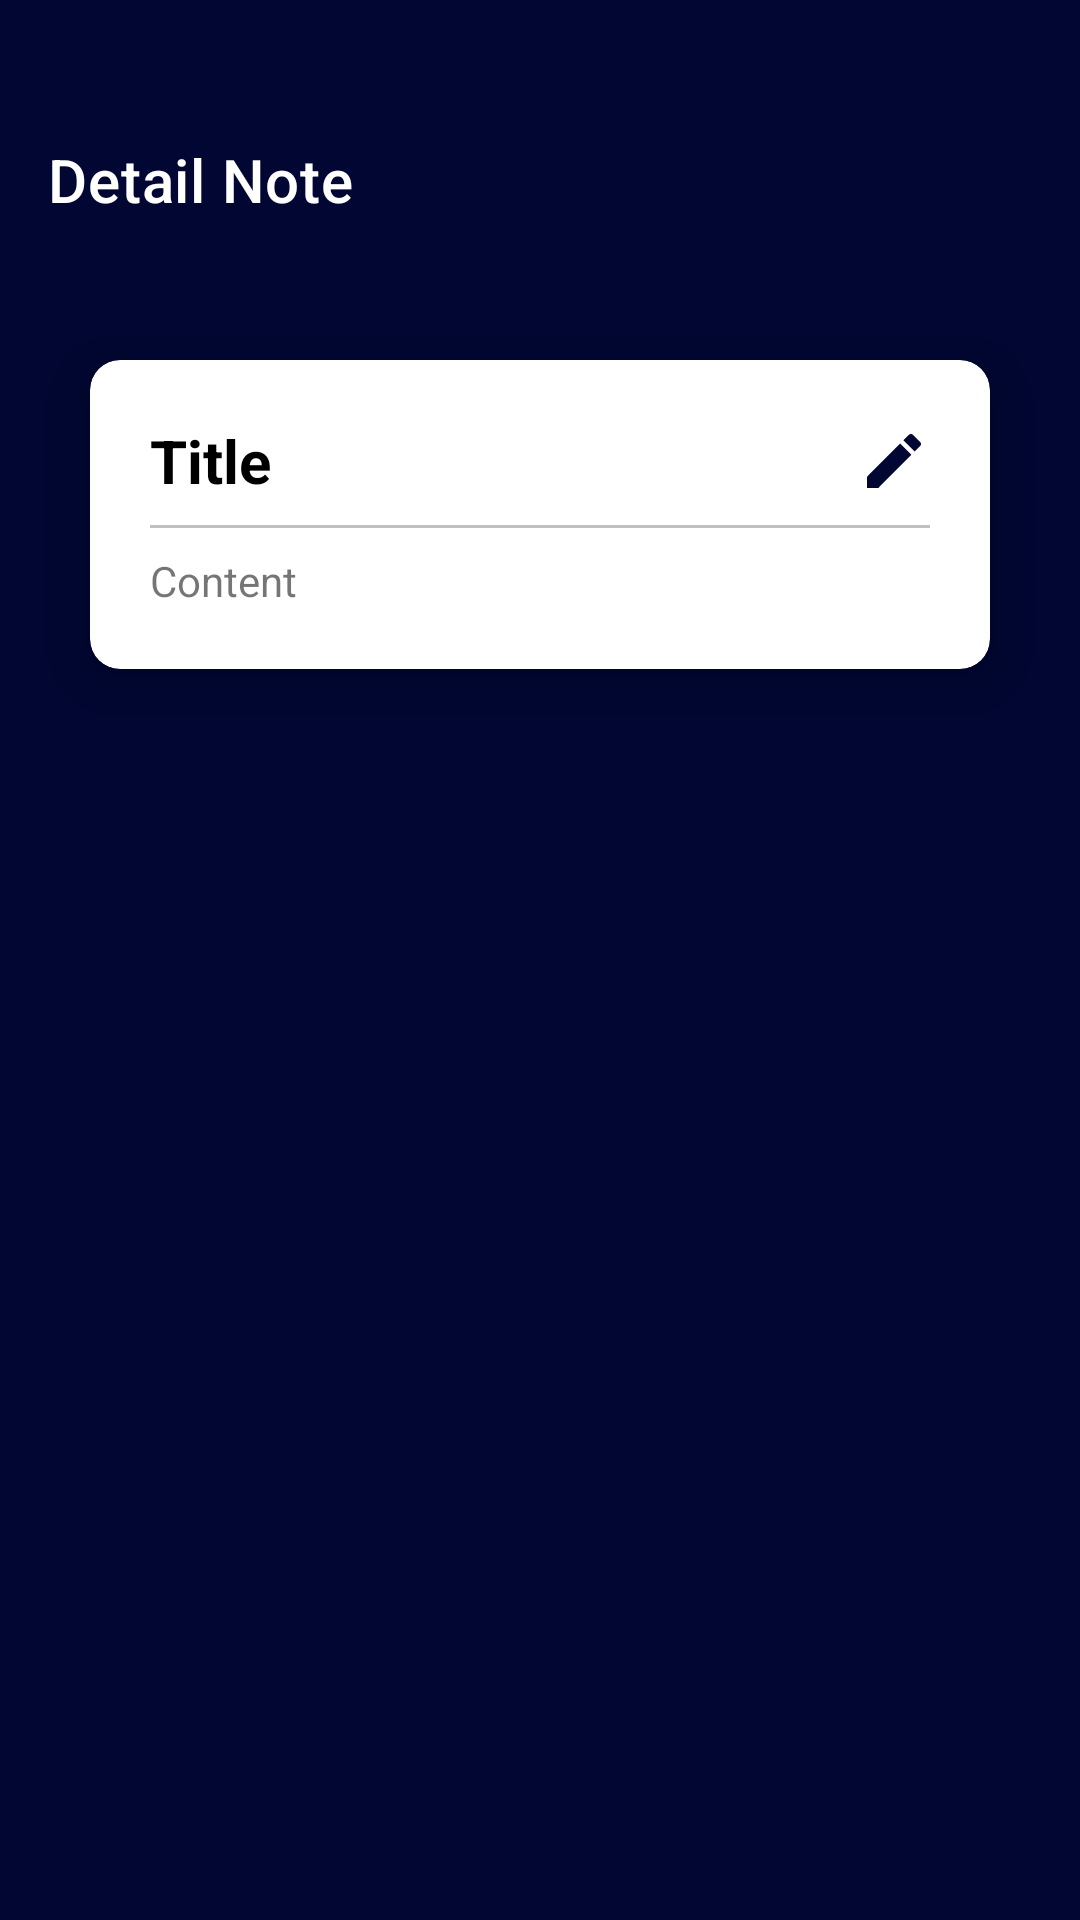

Layout XML and referenced resources for this Android screen:
<!-- AndroidManifest.xml: application theme Theme.NoteSiAli -->
<!-- res/layout/activity_detail_note.xml -->
<?xml version="1.0" encoding="utf-8"?>
<androidx.constraintlayout.widget.ConstraintLayout xmlns:android="http://schemas.android.com/apk/res/android"
    xmlns:app="http://schemas.android.com/apk/res-auto"
    xmlns:tools="http://schemas.android.com/tools"
    android:layout_width="match_parent"
    android:layout_height="match_parent"
    android:background="@color/color_body"
    tools:context=".view.DetailNoteActivity">

    <com.google.android.material.appbar.AppBarLayout
        android:id="@+id/appBarLayout2"
        android:layout_width="match_parent"
        android:layout_height="wrap_content"
        android:layout_marginTop="32dp"
        app:layout_constraintEnd_toEndOf="parent"
        app:layout_constraintHorizontal_bias="0.5"
        app:layout_constraintStart_toStartOf="parent"
        app:layout_constraintTop_toTopOf="parent">

        <com.google.android.material.appbar.MaterialToolbar
            android:id="@+id/materialToolbar"
            android:layout_width="match_parent"
            android:layout_height="wrap_content"
            app:navigationIcon="@drawable/ic_back"
            app:navigationIconTint="@color/white"
            app:title="Detail Note"
            app:titleTextColor="@color/white" />
    </com.google.android.material.appbar.AppBarLayout>

    <androidx.cardview.widget.CardView
        android:layout_width="300dp"
        android:layout_height="wrap_content"
        android:layout_marginTop="32dp"
        app:cardCornerRadius="10dp"
        app:cardElevation="10dp"
        app:layout_constraintEnd_toEndOf="parent"
        app:layout_constraintHorizontal_bias="0.5"
        app:layout_constraintStart_toStartOf="parent"
        app:layout_constraintTop_toBottomOf="@+id/appBarLayout2">

        <androidx.constraintlayout.widget.ConstraintLayout
            android:layout_width="match_parent"
            android:layout_height="wrap_content"
            android:padding="20dp">

            <TextView
                android:id="@+id/tv_title"
                android:layout_width="wrap_content"
                android:layout_height="wrap_content"
                android:text="@string/title"
                android:textColor="@color/black"
                android:textSize="20sp"
                android:textStyle="bold"
                app:layout_constraintStart_toStartOf="parent"
                app:layout_constraintTop_toTopOf="parent" />

            <ImageView
                android:id="@+id/iv_update"
                android:layout_width="wrap_content"
                android:layout_height="wrap_content"
                android:src="@drawable/ic_edit"
                app:layout_constraintBottom_toBottomOf="@+id/tv_title"
                app:layout_constraintEnd_toEndOf="parent"
                app:layout_constraintTop_toTopOf="@+id/tv_title"
                app:tint="@color/color_body" />

            <View
                android:id="@+id/view"
                android:layout_width="match_parent"
                android:layout_height="1dp"
                android:layout_marginTop="8dp"
                android:background="#c0c0c0"
                app:layout_constraintEnd_toEndOf="parent"
                app:layout_constraintHorizontal_bias="0.5"
                app:layout_constraintStart_toStartOf="parent"
                app:layout_constraintTop_toBottomOf="@+id/tv_title" />

            <TextView
                android:id="@+id/tv_content"
                android:layout_width="match_parent"
                android:layout_height="wrap_content"
                android:layout_marginTop="8dp"
                android:text="@string/content"
                app:layout_constraintEnd_toEndOf="parent"
                app:layout_constraintHorizontal_bias="0.5"
                app:layout_constraintStart_toStartOf="parent"
                app:layout_constraintTop_toBottomOf="@+id/view" />
        </androidx.constraintlayout.widget.ConstraintLayout>

    </androidx.cardview.widget.CardView>

</androidx.constraintlayout.widget.ConstraintLayout>
<!-- resources referenced by this layout -->
<resources>
  <color name="black">#FF000000</color>
  <color name="color_body">#010632</color>
  <color name="white">#FFFFFFFF</color>
  <!-- drawable ic_edit (drawable) -->
  <vector xmlns:android="http://schemas.android.com/apk/res/android"
      android:width="24dp"
      android:height="24dp"
      android:viewportWidth="24"
      android:viewportHeight="24"
      android:tint="?attr/colorControlNormal">
    <path
        android:fillColor="@color/color_body"
        android:pathData="M3,17.25V21h3.75L17.81,9.94l-3.75,-3.75L3,17.25zM20.71,7.04c0.39,-0.39 0.39,-1.02 0,-1.41l-2.34,-2.34c-0.39,-0.39 -1.02,-0.39 -1.41,0l-1.83,1.83 3.75,3.75 1.83,-1.83z"/>
  </vector>
  <string name="content">Content</string>
  <string name="title">Title</string>
  <style name="Theme.NoteSiAli" parent="Theme.MaterialComponents.DayNight.NoActionBar">
          
          <item name="colorPrimary">@color/color_body</item>
          <item name="colorPrimaryVariant">@color/color_body</item>
          <item name="colorOnPrimary">@color/white</item>
          
          <item name="colorSecondary">@color/teal_200</item>
          <item name="colorSecondaryVariant">@color/teal_700</item>
          <item name="colorOnSecondary">@color/white</item>
          
          <item name="android:statusBarColor" tools:targetApi="l">?attr/colorPrimaryVariant</item>
          <item name="android:textColorSecondary">@android:color/white</item>
          <item name="android:windowTranslucentStatus">true</item>
      </style>
  <color name="teal_200">#FF03DAC5</color>
  <color name="teal_700">#FF018786</color>
</resources>
